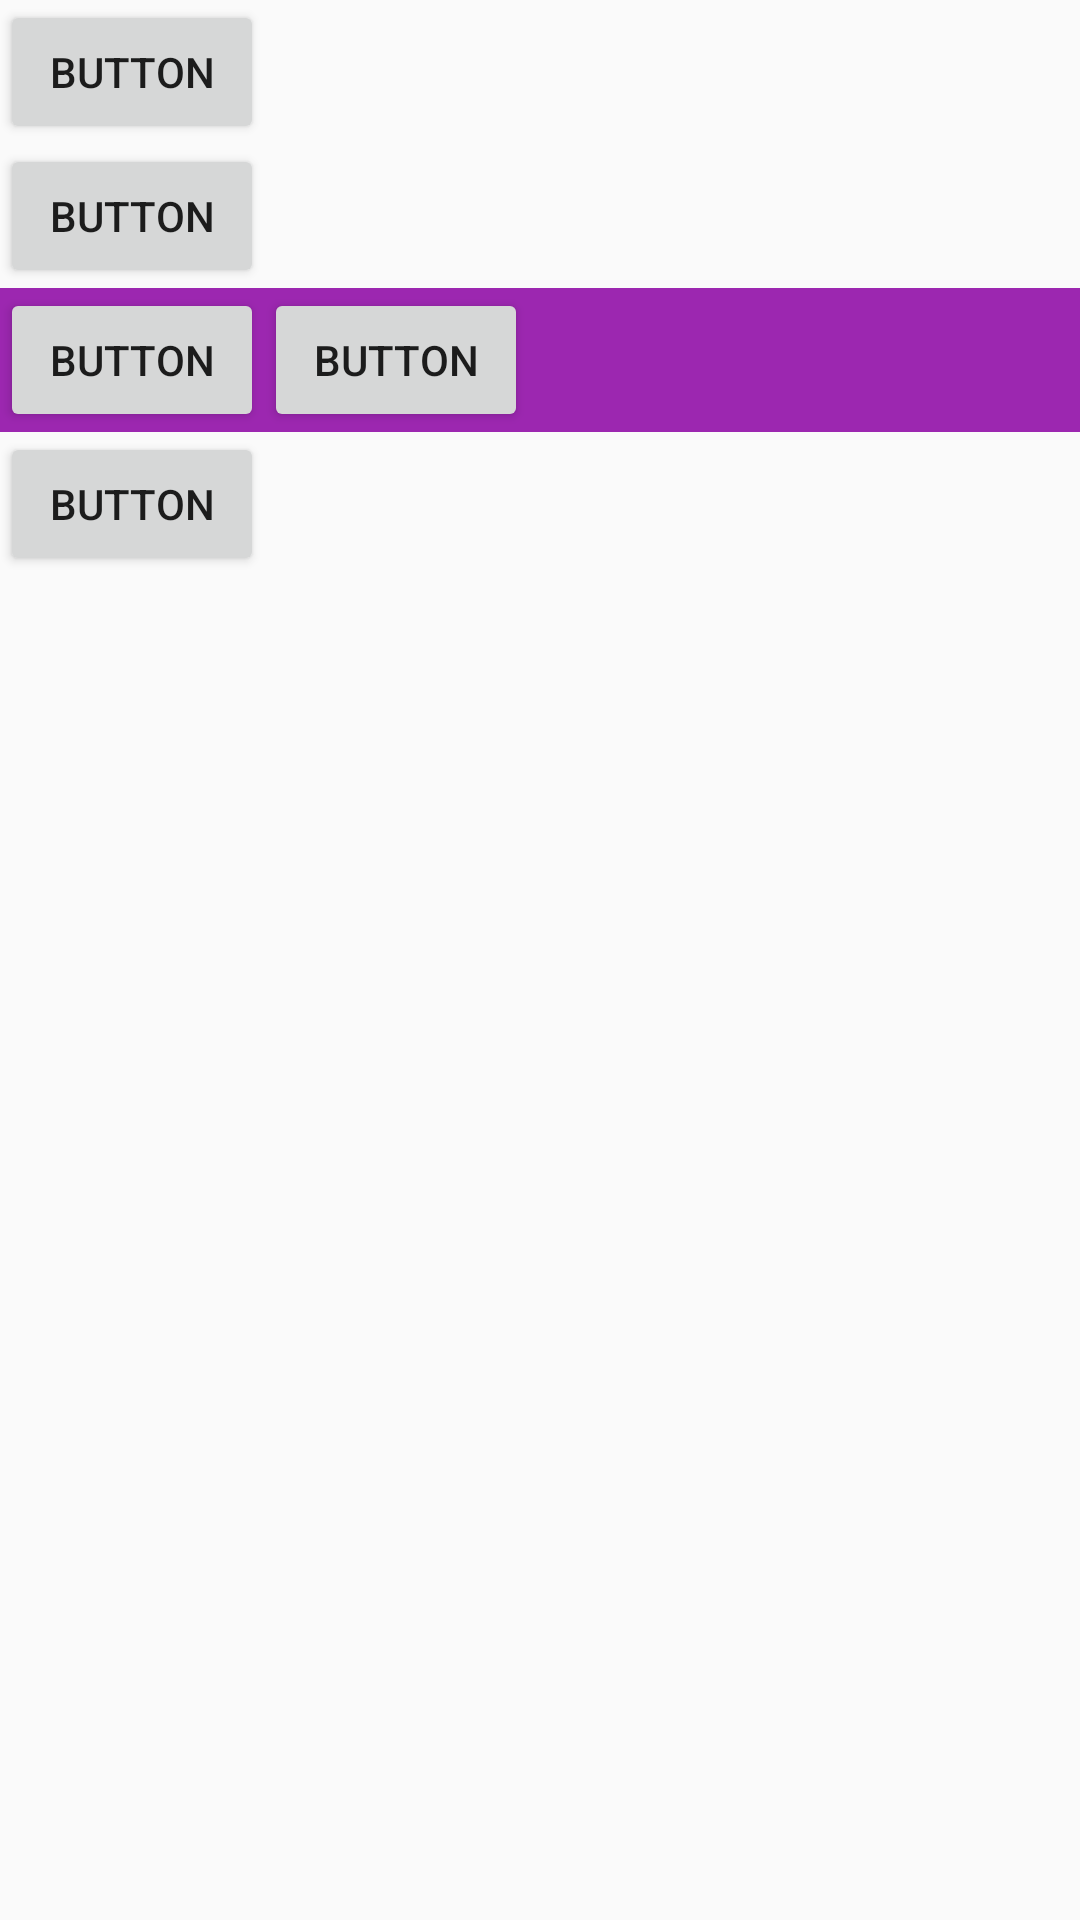

The Android layout XML behind this screen, and the referenced resources:
<!-- AndroidManifest.xml: application theme AppTheme -->
<!-- res/layout/linear_layout_nested.xml -->
<?xml version="1.0" encoding="utf-8"?>
<LinearLayout xmlns:android="http://schemas.android.com/apk/res/android"
    android:orientation="vertical" android:layout_width="match_parent"
    android:layout_height="match_parent">

    <Button
        android:id="@+id/button19"
        android:layout_width="wrap_content"
        android:layout_height="wrap_content"
        android:text="Button" />

    <Button
        android:id="@+id/button20"
        android:layout_width="wrap_content"
        android:layout_height="wrap_content"
        android:text="Button" />

    <LinearLayout
        android:layout_width="match_parent"
        android:layout_height="wrap_content"
        android:background="#9C27B0"
        android:orientation="horizontal">

        <Button
            android:id="@+id/button21"
            android:layout_width="wrap_content"
            android:layout_height="wrap_content"
            android:layout_weight="0"
            android:text="Button" />

        <Button
            android:id="@+id/button22"
            android:layout_width="wrap_content"
            android:layout_height="wrap_content"
            android:layout_weight="0"
            android:text="Button" />
    </LinearLayout>

    <Button
        android:id="@+id/button23"
        android:layout_width="wrap_content"
        android:layout_height="wrap_content"
        android:text="Button" />
</LinearLayout>
<!-- resources referenced by this layout -->
<resources>
  <style name="AppTheme" parent="Theme.AppCompat.Light.DarkActionBar">
          
          <item name="colorPrimary">@color/colorPrimary</item>
          <item name="colorPrimaryDark">@color/colorPrimaryDark</item>
          <item name="colorAccent">@color/colorAccent</item>
      </style>
  <!-- not gathered from this repository: default colours our renderer supplied (Android Studio template values) -->
  <color name="colorPrimary">#FF6200EE</color>
  <color name="colorPrimaryDark">#FF3700B3</color>
  <color name="colorAccent">#FF03DAC5</color>
</resources>
